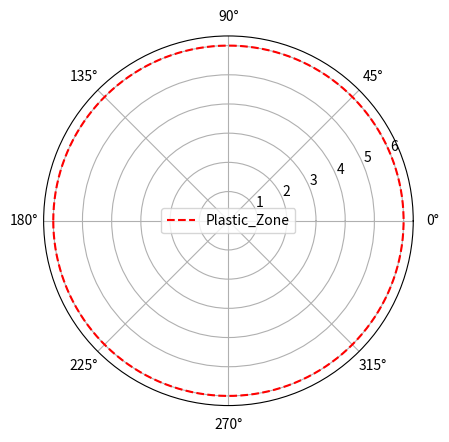

The matplotlib source for this figure:
import numpy as np
import matplotlib.pyplot as plt

theta = np.arange(-np.pi,np.pi,0.01)
S_11  = 0
S_22  = 0
S_12  = 0
S_13  = np.cos(theta/2)
S_23  = np.sin(theta/2)
#for plane strain
v    = 0.3
S_33 = (S_11+S_22)*v


von_mesis= ((S_11-S_22)**2+(S_22-S_33)**2+(S_11-S_33)**2+6*(S_12**2+S_23**2+S_13**2))

ax = plt.subplot (111, projection='polar')
VM, = ax.plot(theta,von_mesis,"r",label='Plastic_Zone',linestyle='--')
ax.legend()

plt.savefig("test1.png")
plt.show()
